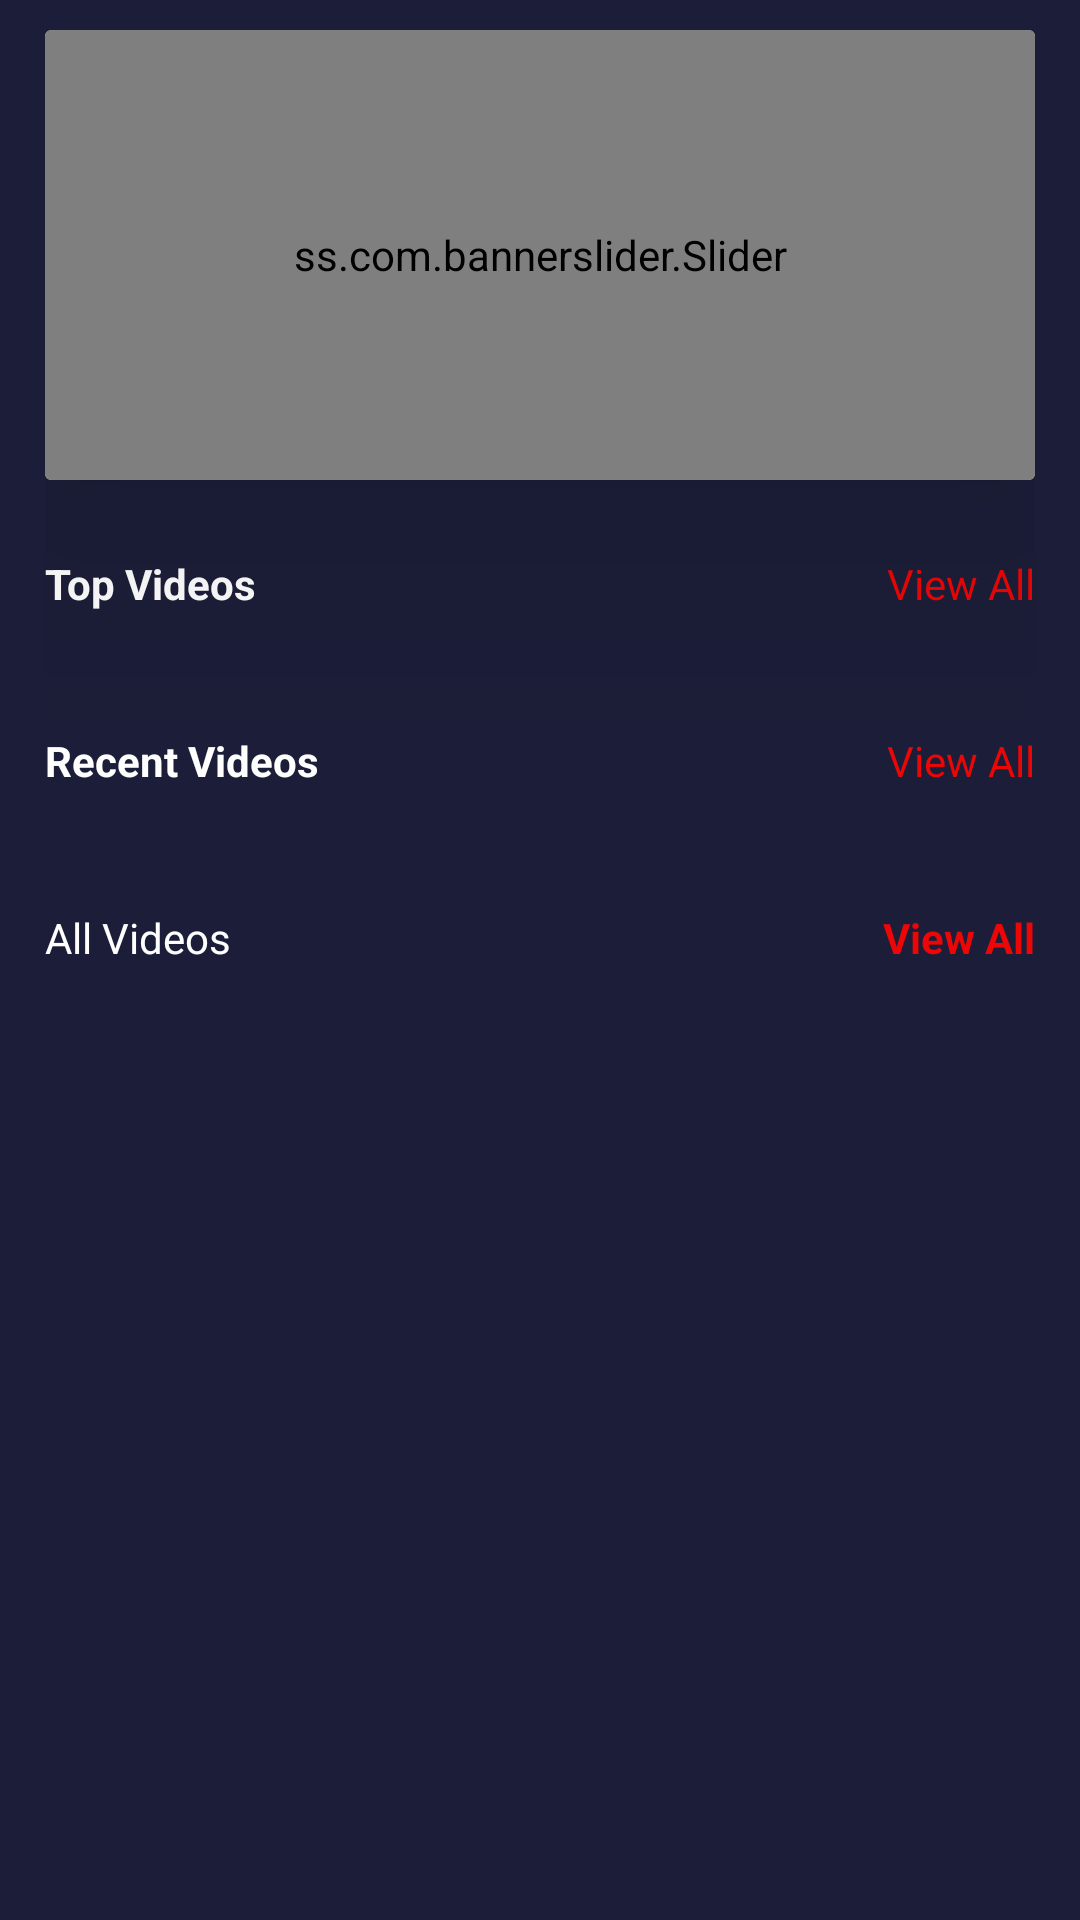

Layout XML and referenced resources for this Android screen:
<!-- AndroidManifest.xml: application theme Theme.VideoApplication -->
<!-- res/layout/fragment_home.xml -->
<?xml version="1.0" encoding="utf-8"?>
<LinearLayout xmlns:android="http://schemas.android.com/apk/res/android"
    xmlns:tools="http://schemas.android.com/tools"
    android:layout_width="match_parent"
    android:layout_height="match_parent"
    xmlns:app="http://schemas.android.com/apk/res-auto"
    android:orientation="vertical"
    android:background="@color/background"
    tools:context=".ui.fragment.HomeFragment">

    <androidx.core.widget.NestedScrollView
        android:id="@+id/scroll_layout"
        android:visibility="visible"
        android:layout_width="match_parent"
        android:layout_height="match_parent">

    <LinearLayout
        android:layout_marginTop="10dp"
        android:layout_width="match_parent"
        android:layout_height="wrap_content"
        android:layout_marginHorizontal="15dp"
        android:orientation="vertical">

        <androidx.cardview.widget.CardView
            app:cardElevation="50dp"
            android:layout_width="match_parent"
            android:layout_height="wrap_content">

            <ss.com.bannerslider.Slider
                app:slider_interval="3000"
                app:slider_loopSlides="true"
                app:slider_hideIndicators="false"
                android:id="@+id/banner_slider1"
                android:layout_width="match_parent"
                android:layout_height="150dp"
                app:slider_indicatorSize="5sp"
                android:scrollIndicators="right"
                app:slider_animateIndicators="true"
                />

        </androidx.cardview.widget.CardView>

        <LinearLayout
            android:layout_marginTop="25dp"
            android:layout_width="match_parent"
            android:layout_height="wrap_content"
            android:orientation="vertical">

            <RelativeLayout
                android:layout_width="match_parent"
                android:layout_height="wrap_content">

                <TextView
                    android:layout_width="wrap_content"
                    android:layout_height="wrap_content"
                    android:text="Top Videos"
                    android:textStyle="bold"
                    android:textSize="14sp"
                    android:textColor="@color/white"/>

                <TextView
                    android:id="@+id/view_all"
                    android:layout_alignParentRight="true"
                    android:layout_width="wrap_content"
                    android:layout_height="wrap_content"
                    android:text="View All"
                    android:textSize="14sp"
                    android:textColor="#ED0606"/>

            </RelativeLayout>

            <androidx.recyclerview.widget.RecyclerView
                android:layout_marginTop="15dp"
                android:id="@+id/top_recycler"
                android:layout_width="match_parent"
                android:layout_height="wrap_content">

            </androidx.recyclerview.widget.RecyclerView>

        </LinearLayout>

        <LinearLayout
            android:layout_marginTop="25dp"
            android:layout_width="match_parent"
            android:layout_height="wrap_content"
            android:orientation="vertical">

            <RelativeLayout
                android:layout_width="match_parent"
                android:layout_height="wrap_content">

                <TextView
                    android:layout_width="wrap_content"
                    android:layout_height="wrap_content"
                    android:text="Recent Videos"
                    android:textSize="14sp"
                    android:textStyle="bold"
                    android:textColor="@color/white"/>

                <TextView
                    android:id="@+id/recent_all"
                    android:layout_alignParentRight="true"
                    android:layout_width="wrap_content"
                    android:layout_height="wrap_content"
                    android:text="View All"
                    android:textSize="14sp"
                    android:textColor="#ED0606"/>

            </RelativeLayout>

            <androidx.recyclerview.widget.RecyclerView
                android:layout_marginTop="15dp"
                android:id="@+id/recent_recycler"
                android:layout_width="match_parent"
                android:layout_height="wrap_content">

            </androidx.recyclerview.widget.RecyclerView>

        </LinearLayout>

        <LinearLayout
            android:layout_marginTop="25dp"
            android:layout_width="match_parent"
            android:layout_height="wrap_content"
            android:orientation="vertical">

            <RelativeLayout
                android:layout_width="match_parent"
                android:layout_height="wrap_content">

                <TextView
                    android:layout_width="wrap_content"
                    android:layout_height="wrap_content"
                    android:text="All Videos"
                    android:textSize="14sp"
                    android:textColor="@color/white"/>

                <TextView
                    android:id="@+id/all_more"
                    android:layout_alignParentRight="true"
                    android:layout_width="wrap_content"
                    android:textStyle="bold"
                    android:layout_height="wrap_content"
                    android:text="View All"
                    android:textSize="14sp"
                    android:textColor="#ED0606"/>

            </RelativeLayout>

            <androidx.recyclerview.widget.RecyclerView
                android:layout_marginTop="15dp"
                android:id="@+id/All_recycler"
                android:layout_width="match_parent"
                android:layout_height="wrap_content">

            </androidx.recyclerview.widget.RecyclerView>

        </LinearLayout>

    </LinearLayout>

    </androidx.core.widget.NestedScrollView>

    <LinearLayout
        android:layout_width="match_parent"
        android:layout_height="match_parent"
        android:gravity="center">

    <com.wang.avi.AVLoadingIndicatorView
        android:id="@+id/avi"
        android:layout_width="wrap_content"
        android:layout_height="wrap_content"
        app:indicatorName="BallSpinFadeLoaderIndicator"
        />

    </LinearLayout>

</LinearLayout>
<!-- resources referenced by this layout -->
<resources>
  <color name="background">#1c1e39</color>
  <color name="white">#FFFFFFFF</color>
  <style name="Theme.VideoApplication" parent="Theme.MaterialComponents.DayNight.NoActionBar">
          
          <item name="colorPrimary">@color/colorPrimary</item>
          <item name="colorPrimaryVariant">@color/colorPrimaryDark</item>
          <item name="colorOnPrimary">@color/white</item>
          
          <item name="colorSecondary">@color/teal_200</item>
          <item name="colorSecondaryVariant">@color/teal_700</item>
          <item name="colorOnSecondary">@color/black</item>
          
          <item name="android:statusBarColor" tools:targetApi="l">?attr/colorPrimaryVariant</item>
          
      </style>
  <color name="colorPrimary">#14192c</color>
  <color name="colorPrimaryDark">#0A0F22</color>
  <color name="teal_200">#FF03DAC5</color>
  <color name="teal_700">#FF018786</color>
  <color name="black">#FF000000</color>
</resources>
